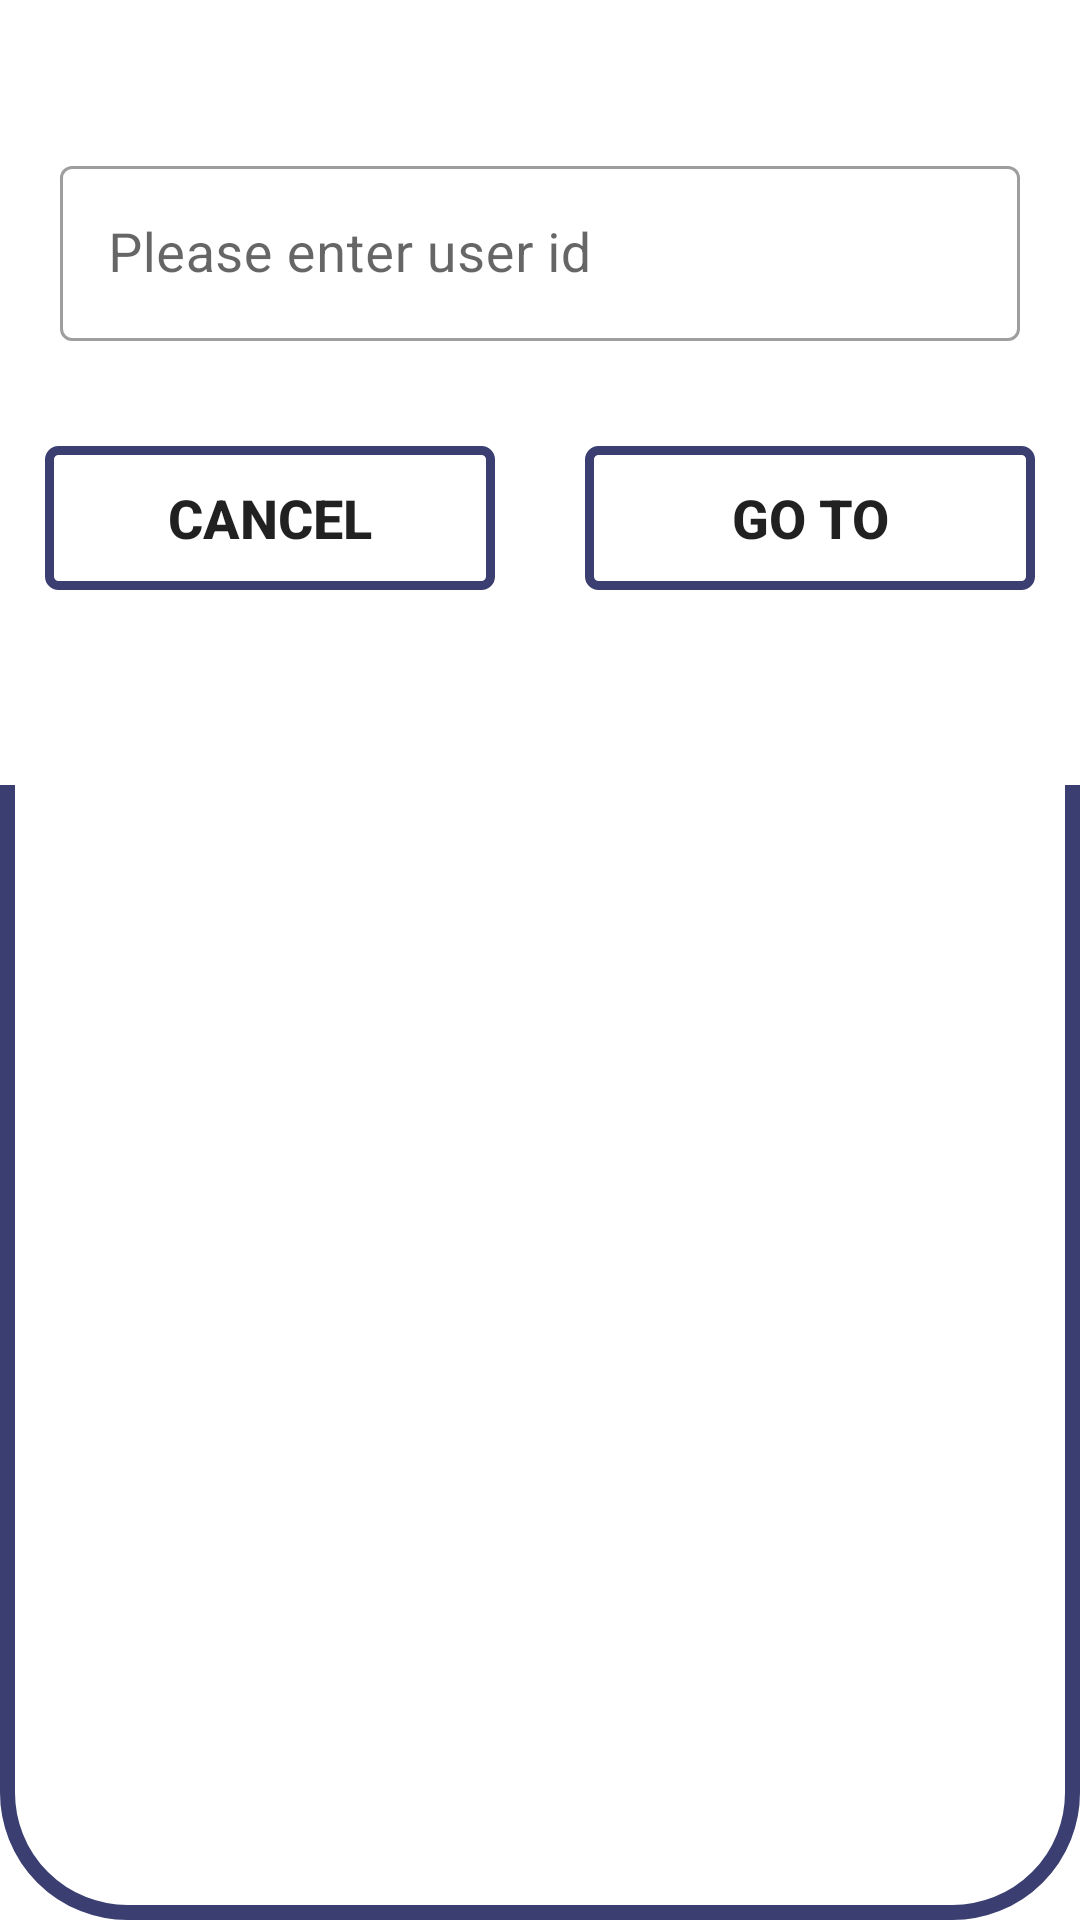

Here is an Android app screen rendered from its layout file. Give the layout XML and the strings, colors and styles it references.
<!-- AndroidManifest.xml: application theme Theme.DemoOnlineSchool -->
<!-- res/layout/admin_custom_popup_layout.xml -->
<?xml version="1.0" encoding="utf-8"?>
<ScrollView xmlns:android="http://schemas.android.com/apk/res/android"
    xmlns:tools="http://schemas.android.com/tools"
    android:layout_width="match_parent"
    android:layout_height="wrap_content"
    android:layout_margin="10dp"
    android:background="@drawable/admin_custom_layout"
    android:orientation="vertical">

    <LinearLayout
        android:layout_width="match_parent"
        android:layout_height="wrap_content"
        android:background="@color/white"
        android:orientation="vertical">

        <TextView
            android:layout_width="match_parent"
            android:layout_height="10dp"
            android:layout_margin="20dp" />

        <com.google.android.material.textfield.TextInputLayout
            style="@style/Widget.MaterialComponents.TextInputLayout.OutlinedBox"
            android:layout_width="match_parent"
            android:layout_height="wrap_content"
            android:textAlignment="textStart"
            android:textSize="18sp">

            <EditText
                android:id="@+id/popupUserID"
                android:layout_width="match_parent"
                android:layout_height="wrap_content"
                android:layout_margin="20dp"
                android:hint="@string/user_id"
                android:inputType="text"
                android:textAlignment="center"
                android:textSize="18sp"
                tools:ignore="RtlCompat" />

        </com.google.android.material.textfield.TextInputLayout>

        <LinearLayout
            android:layout_width="match_parent"
            android:layout_height="wrap_content"
            android:gravity="center"
            android:orientation="horizontal"
            android:weightSum="10">

            <Button
                android:id="@+id/popupCancelButtonID"
                android:layout_width="0dp"
                android:layout_height="wrap_content"
                android:layout_margin="15dp"
                android:layout_weight="5"
                android:background="@drawable/button_bg"
                android:padding="10dp"
                android:text="@string/cancel"
                android:textSize="18sp"
                android:textStyle="bold" />

            <Button
                android:id="@+id/popupGotoButtonID"
                android:layout_width="0dp"
                android:layout_height="wrap_content"
                android:layout_margin="15dp"
                android:layout_weight="5"
                android:background="@drawable/button_bg"
                android:padding="10dp"
                android:text="@string/go_to"
                android:textSize="18sp"
                android:textStyle="bold" />

        </LinearLayout>

        <TextView
            android:layout_width="match_parent"
            android:layout_height="10dp"
            android:layout_margin="20dp" />

    </LinearLayout>

</ScrollView>
<!-- resources referenced by this layout -->
<resources>
  <color name="white">#FFFFFFFF</color>
  <!-- drawable admin_custom_layout (drawable) -->
  <?xml version="1.0" encoding="utf-8"?>
  <shape xmlns:android="http://schemas.android.com/apk/res/android"
      android:shape="rectangle">
  
      <corners android:radius="40dp" />
      <solid android:color="#FFFFFF" />
  
      <stroke
          android:width="5dp"
          android:color="@color/comb_1" />
  
  </shape>
  <!-- drawable button_bg (drawable) -->
  <?xml version="1.0" encoding="utf-8"?>
  <shape xmlns:android="http://schemas.android.com/apk/res/android"
      android:shape="rectangle">
  
      <corners android:radius="3dp" />
  
      <stroke
          android:width="3dp"
          android:color="@color/comb_1" />
  
  </shape>
  <string name="cancel">Cancel</string>
  <string name="go_to">Go To</string>
  <string name="user_id">Please enter user id</string>
  <style name="Theme.DemoOnlineSchool" parent="Theme.MaterialComponents.DayNight.NoActionBar">
          
          <item name="colorPrimary">@color/comb_2</item>
          <item name="colorPrimaryVariant">@color/comb_2_5</item>
          <item name="colorOnPrimary">@color/white</item>
          
          <item name="colorSecondary">@color/black</item>
          <item name="colorSecondaryVariant">@color/teal_700</item>
          <item name="colorOnSecondary">@color/black</item>
          
          <item name="android:statusBarColor" tools:targetApi="l">?attr/colorPrimaryVariant</item>
          
      </style>
  <color name="comb_1">#3A3E71</color>
  <color name="comb_2">#484C7F</color>
  <color name="comb_2_5">#A6484C7F</color>
  <color name="black">#FF000000</color>
  <color name="teal_700">#FF018786</color>
</resources>
